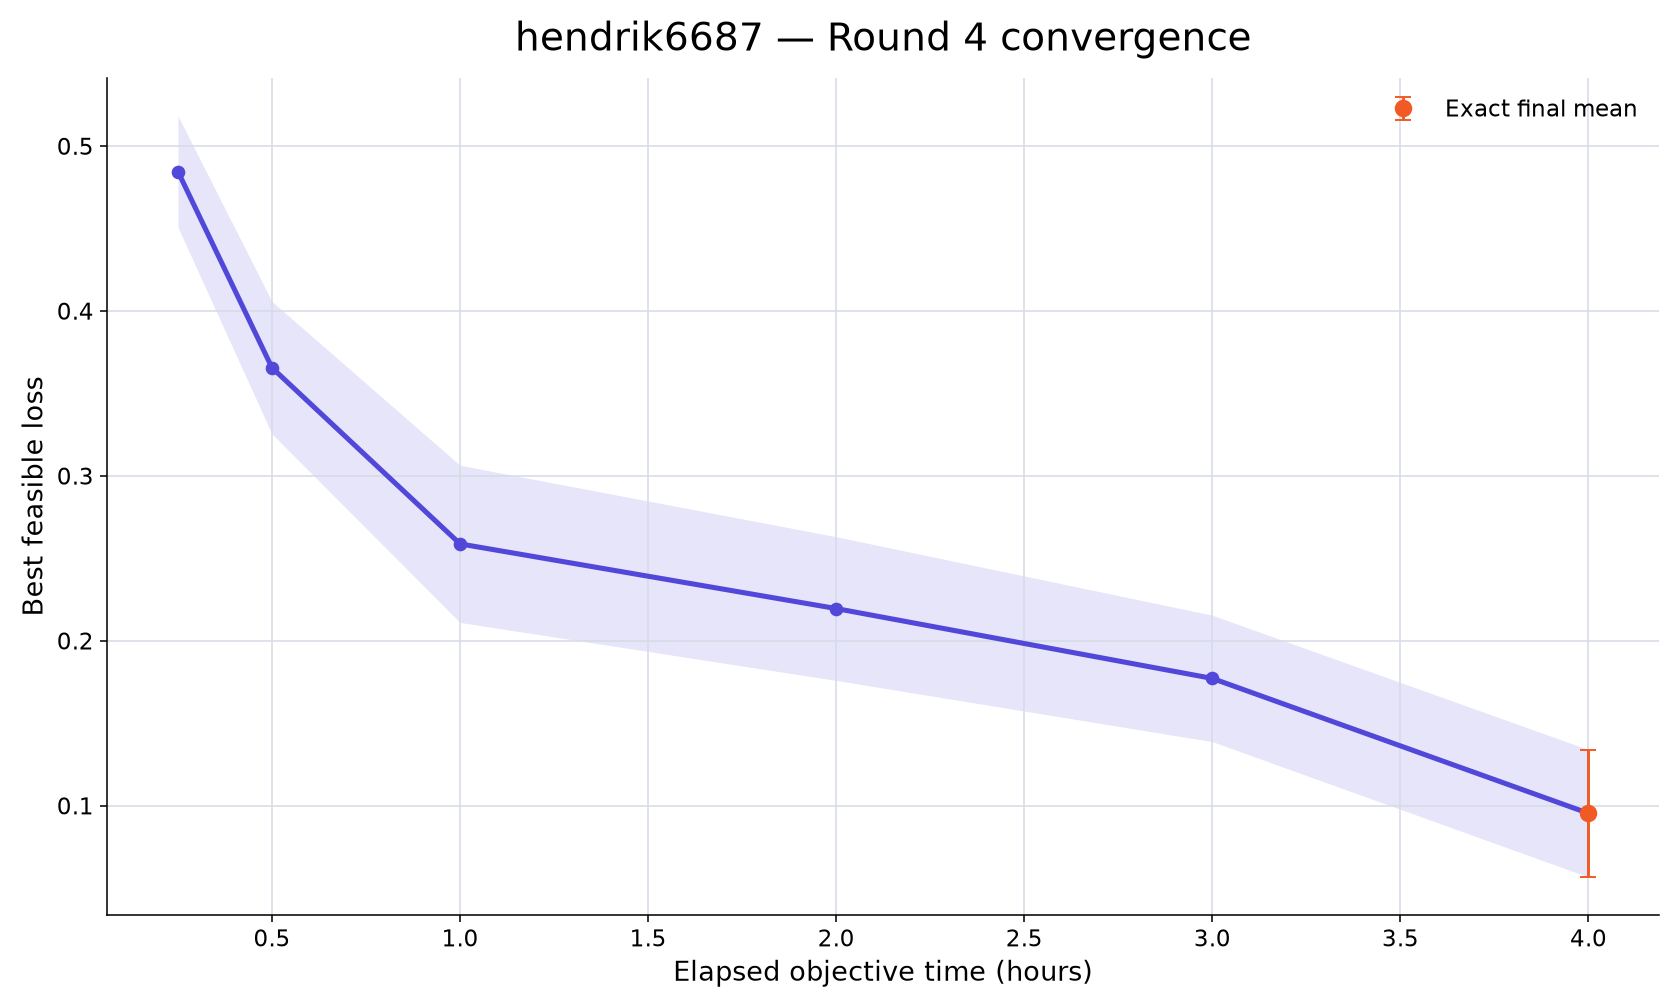

Source data for this figure (header and first rows):
rank, participant_id, elapsed_minutes, runs_with_value, mean_best_feasible_loss, std_best_feasible_loss, sem_best_feasible_loss, median_best_feasible_loss, minimum_best_feasible_loss, maximum_best_feasible_loss, exact_run_count, conservative_upper_bound_run_count, missing_run_count
33, hendrik6687, 15, 10, 0.4845, 0.1068, 0.03378, 0.4934, 0.2719, 0.6567, 0, 10, 0
33, hendrik6687, 30, 10, 0.3655, 0.1269, 0.04014, 0.3459, 0.134, 0.5588, 0, 10, 0
33, hendrik6687, 60, 10, 0.2587, 0.1507, 0.04764, 0.1995, 0.04569, 0.5034, 0, 10, 0
33, hendrik6687, 120, 10, 0.2194, 0.1378, 0.04357, 0.1735, 0.02455, 0.4356, 0, 10, 0
33, hendrik6687, 180, 10, 0.1771, 0.1212, 0.03833, 0.1649, -0.02372, 0.3826, 0, 10, 0
33, hendrik6687, 240, 10, 0.09527, 0.1221, 0.03862, 0.08149, -0.02766, 0.3354, 10, 0, 0
